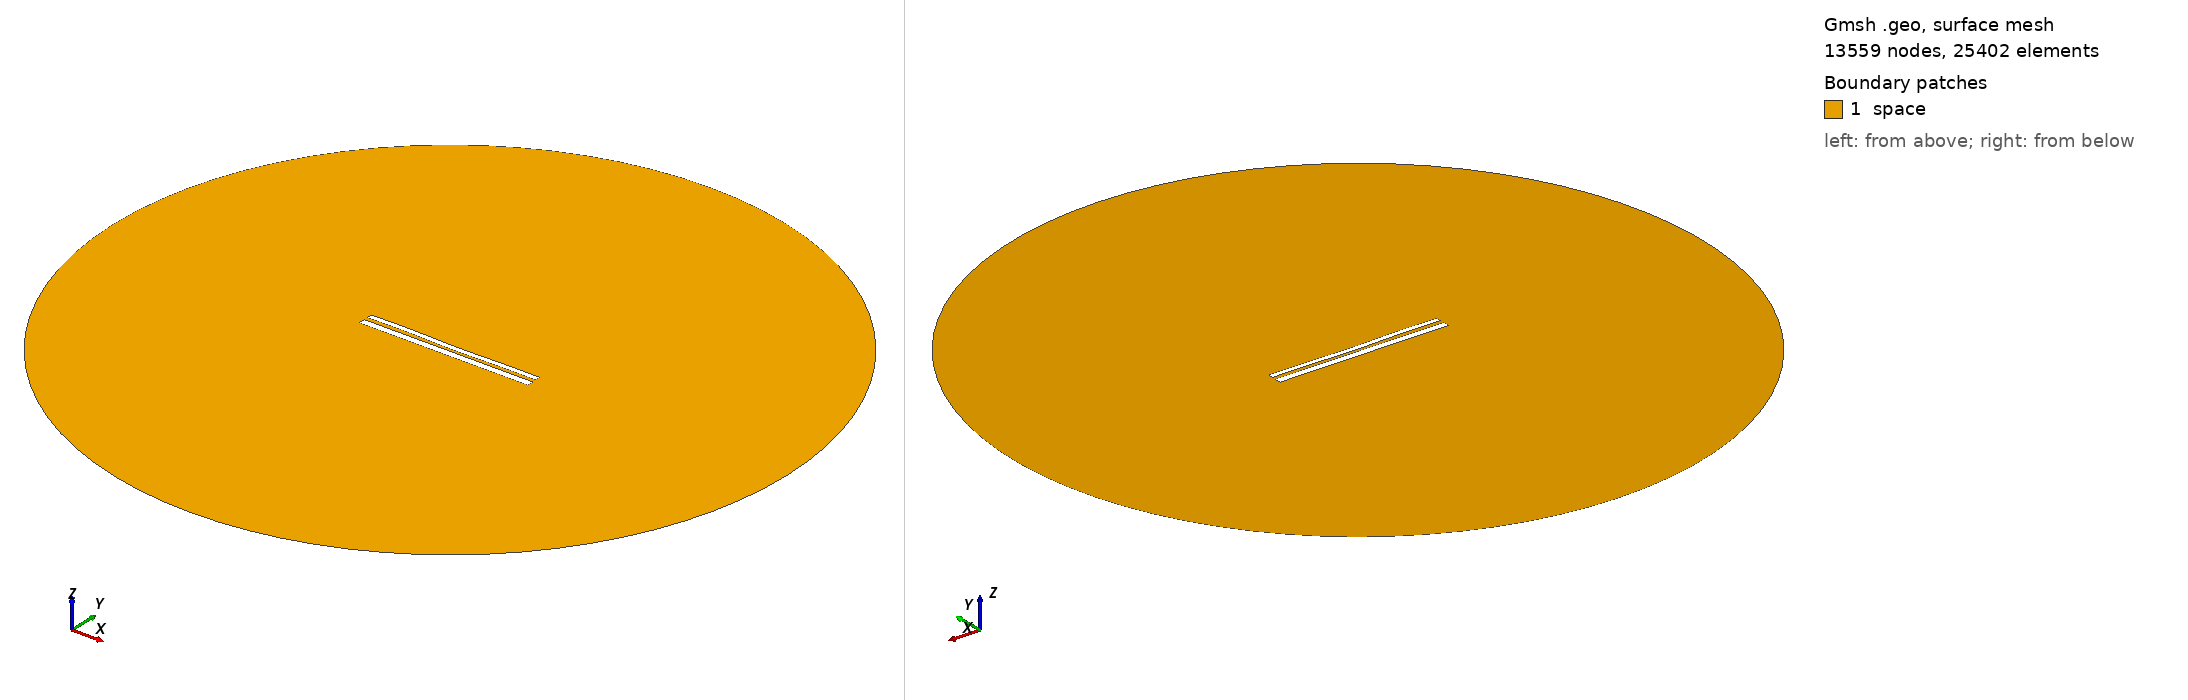

Gmsh geometry script, surface-meshed: 13559 nodes, 25402 surface elements. Boundary patches (legend numbers): 1 space. Left view from above one corner, right view from below the opposite corner. Legend entries are the model's physical surfaces. The drawing asked Gmsh for element sizes between 1% and 20% of the model's largest extent; the script's own settings can give other sizes.

=== 10645.geo (drawn) ===
//---------------------------------------
// Geometry kernel
//---------------------------------------

SetFactory("OpenCASCADE");



//---------------------------------------
// Parameters of the geometry
//---------------------------------------

// Overetch of the upper plate
overetch = 0.375;

// Distance between the plates
distance = 2.0;

// Discretization over the x axis (for the deformation)
nx = 50; 

// Length of the plate
L = 100 - overetch; 

// Number of modes
n = 4; 

// 1st mode coefficient
coeff(1) = -0.15;
beta(1) = 0.596864 * 3.1415926535 / L;

// 2nd mode coefficient
coeff(2) = -0.15;
beta(2) = 1.49418 * 3.1415926535 / L;

// 3rd mode coefficient
coeff(3) = 0.07499999999999998;
beta(3) = 2.50025 * 3.1415926535 / L;

// 4th mode coefficient
coeff(4) = 0.15;
beta(4) = 3.49999 * 3.1415926535 / L;



//---------------------------------------
// Upper plate (deformed rectangle)
//---------------------------------------

// Coordiantes of the upper plate
xmin = -50;
xmax = 50 - overetch;

// Height of the upper plate
yheight = 4 - 2 * overetch;

// Indexes of the points
UpperID[] = {};
LowerID[] = {};
LeftID[] = {};
RightID[] = {};

// Point index
p = 1;

// Horizontal edges
For i In {1:nx}
    x = xmin + (i-1)*(xmax - xmin)/(nx-1);

    y_bottom = distance / 2 + overetch;
    For j In {1:n}
        C = (Cosh(beta(j)*L) + Cos(beta(j)*L)) / (Sinh(beta(j)*L) + Sin(beta(j)*L));
        y_bottom  = y_bottom + coeff(j) * (Cosh(beta(j)*(x+50)) - Cos(beta(j)*(x+50)) - C * (Sinh(beta(j)*(x+50)) - Sin(beta(j)*(x+50))));
    EndFor

    y_top = y_bottom + yheight;

    Point(p) = {x, y_top, 0, 1.0};
    UpperID[i] = p;
    p = p + 1;

    Point(p) = {x, y_bottom, 0, 1.0};
    LowerID[i] = p;
    p = p + 1;
EndFor

// Create point lists
UpperPts[] = {}; LowerPts[] = {};
For i In {1:nx}
  UpperPts[] += {UpperID[i]};
  LowerPts[] += {LowerID[i]};
EndFor

// Build splines
Spline(1) = {UpperPts[]};
Spline(2) = {LowerPts[]};
Line(3) = {LowerPts[nx-1], UpperPts[nx-1]};
Line(4) = {LowerPts[0], UpperPts[0]};

// Build the plane surface
Curve Loop(1) = {2, 3, -1, -4};
Plane Surface(1) = {1};



//---------------------------------------
// Lower plate (rectangle)
//---------------------------------------

// Vertices
Point(1001) = {-50, -1, 0, 1.0};
Point(1002) = { 50, -1, 0, 1.0};
Point(1003) = { 50,  -5, 0, 1.0};
Point(1004) = {-50,  -5, 0, 1.0};

// Edges
Line(5) = {1001, 1002};
Line(6) = {1002, 1003};
Line(7) = {1003, 1004};
Line(8) = {1004, 1001};

// Plane surface
Line Loop(2) = {5, 6, 7, 8};
Plane Surface(2) = {2}; 



//---------------------------------------
// Outer (fictious) boundary
//---------------------------------------

// Points
Point(1005) = {0, 0, 0};       // Center
Point(1006) = {200, 0, 0};     // Start point
Point(1007) = {0, 200, 0};     // 90 degrees
Point(1008) = {-200, 0, 0};    // 180 degrees
Point(1009) = {0, -200, 0};    // 270 degrees

// Circle arcs (each needs start, center, end)
Circle(9) = {1006, 1005, 1007};
Circle(10) = {1007, 1005, 1008};
Circle(11) = {1008, 1005, 1009};
Circle(12) = {1009, 1005, 1006};

// Plane surface for the entire domain
Curve Loop(3) = {9, 10, 11, 12};
Surface(3) = {3};

// Subtract the plates from the whole domain to obtain the actual domain where we want to solve the equations
BooleanDifference{ Surface{3}; Delete; }{ Surface{1}; Surface{2}; Delete; }




//---------------------------------------
// Transfinite Lines/Curves
//---------------------------------------

// Set the number of points on the boundaries
r = 7;

// Plates
Transfinite Curve {1, 2} = 50*r Using Progression 1;
Transfinite Curve {3, 4} = 2*r Using Progression 1;
Transfinite Line {5, 7} = 50*r Using Progression 1;
Transfinite Line {6, 8} = 2*r Using Progression 1;

// Outer boundary
Transfinite Line {9, 10, 11, 12} = 20 Using Progression 1;



//---------------------------------------
// Physical groups
//---------------------------------------                

// Physical curves (boundaries)
Physical Line("force_segment", 10) = {2};
Physical Line("upper_plate", 11) = {1, 3, 4};
Physical Line("lower_plate", 12) = {5, 6, 7, 8};
Physical Line("boundary", 20) = {9, 10, 11, 12};

// Physical Surfaces
Physical Surface("space", 30) = {3};



//---------------------------------------
// 6. Generate the Mesh
//---------------------------------------

// 2D mesh generation
Mesh 2;
